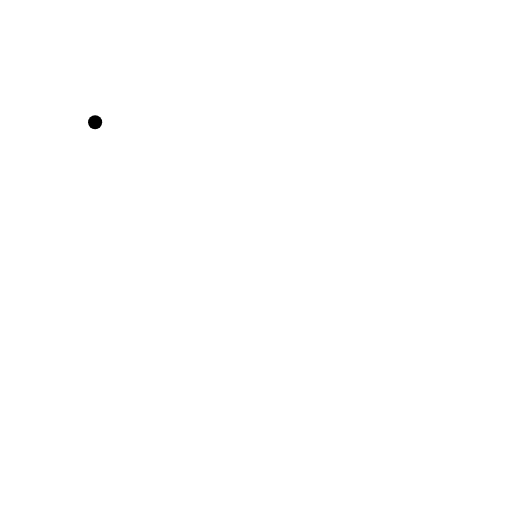
t = 0.00 s
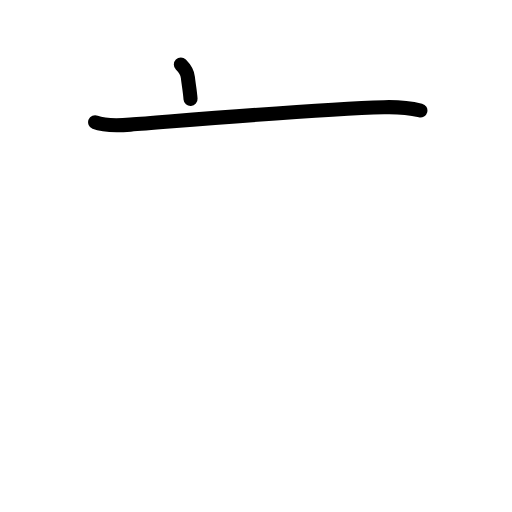
t = 1.63 s
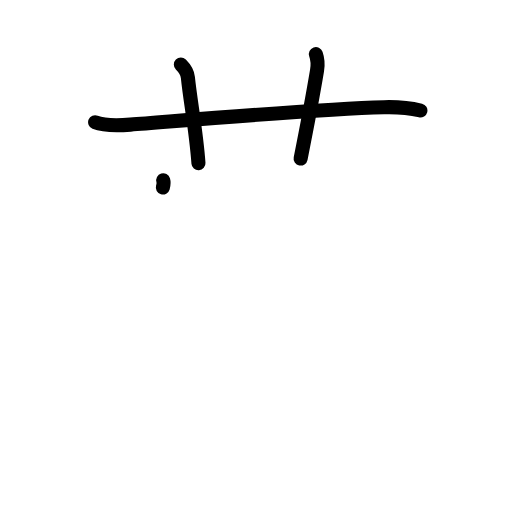
t = 3.25 s
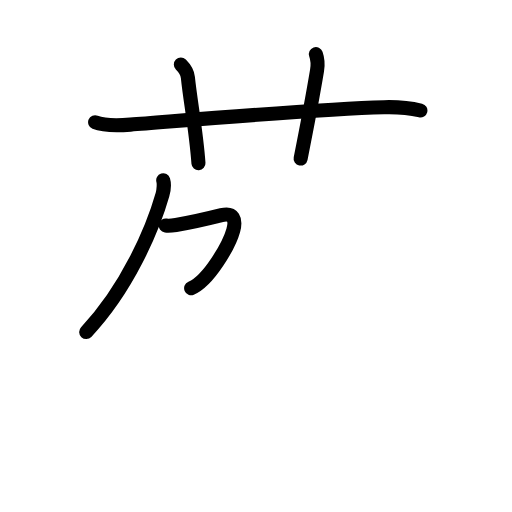
t = 4.81 s
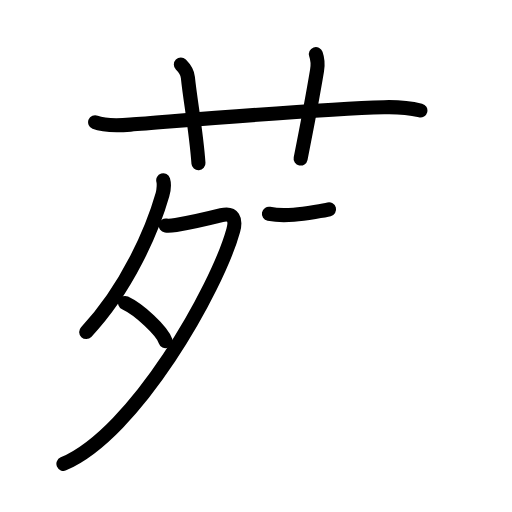
t = 6.30 s
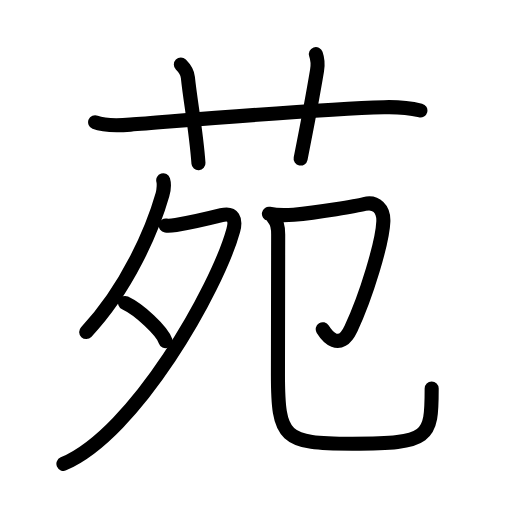
t = 8.00 s

The animated SVG that drew these frames (rendered in a browser with its animation timeline set to each time). Animation: 30 SMIL elements (animate=30); one cycle of 8.00 s.

<?xml version="1.0" encoding="UTF-8"?>
<!--
AniKanjiVG is licensed by CC-BY-SA Paul C. Sommerhoff (https://bitbucket.org/sommerhoff/anikanjivg).
AniKanjiVG uses KanjiVG which is licensed by CC-BY-SA Ulrich Apel (http://kanjivg.tagaini.net).
See also http://creativecommons.org/licenses/by-sa/3.0/
-->
<svg xmlns:kvg='http://kanjivg.tagaini.net' xmlns='http://www.w3.org/2000/svg' width='109' height='109' viewBox='0 0 109 109' style='fill:none;stroke:#000000;stroke-width:3;stroke-linecap:round;stroke-linejoin:round;' id="kvg:kanji_082d1"><g id="kvg:082d1" kvg:element="苑"><g id="kvg:082d1-g1" kvg:element="艹" kvg:variant="true" kvg:original="艸" kvg:position="top" kvg:radical="general"><path id="kvg:082d1-s1" kvg:type="㇐" d="M20.25,26.02c2.19,0.89,5.19,0.69,7.5,0.51c13.05-1.01,40.02-3.34,54-3.71c2.6-0.07,5.2,0.09,7.75,0.71"><animate attributeName="d" begin="0.0s" dur="0.3333333333333333s" from="M20.25,26.02C20.25,26.02,20.25,26.02,20.25,26.02" to="M20.25,26.02c2.19,0.89,5.19,0.69,7.5,0.51" />
<animate attributeName="d" begin="0.3333333333333333s" dur="0.3333333333333333s" from="M20.25,26.02c2.19,0.89,5.19,0.69,7.5,0.51c0,0,0,0,0,0,0" to="M20.25,26.02c2.19,0.89,5.19,0.69,7.5,0.51c13.05-1.01,40.02-3.34,54-3.71" />
<animate attributeName="d" begin="0.6666666666666666s" dur="0.3333333333333333s" from="M20.25,26.02c2.19,0.89,5.19,0.69,7.5,0.51c13.05-1.01,40.02-3.34,54-3.71c0,0,0,0,0,0,0" to="M20.25,26.02c2.19,0.89,5.19,0.69,7.5,0.51c13.05-1.01,40.02-3.34,54-3.71c2.6-0.07,5.2,0.09,7.75,0.71" />
</path>
<path id="kvg:082d1-s2" kvg:type="㇑a" d="M38.5,13.75c0.88,0.88,1.41,1.85,1.5,2.75c0.5,5,1.75,11.25,2.25,18.25"><animate attributeName="d" begin="1.0s" dur="0.5s" from="M38.5,13.75C38.5,13.75,38.5,13.75,38.5,13.75" to="M38.5,13.75c0.88,0.88,1.41,1.85,1.5,2.75" />
<animate attributeName="d" begin="1.5s" dur="0.5s" from="M38.5,13.75c0.88,0.88,1.41,1.85,1.5,2.75c0,0,0,0,0,0,0" to="M38.5,13.75c0.88,0.88,1.41,1.85,1.5,2.75c0.5,5,1.75,11.25,2.25,18.25" />
<animate attributeName="d" begin="0s" dur="1.0s" from="M-100,-100" to="M-100,-100" />
</path>
<path id="kvg:082d1-s3" kvg:type="㇑a" d="M67.25,11.5c0.42,1.18,0.5,2,0.25,3.5c-0.5,3-2,11.25-3.5,18.75"><animate attributeName="d" begin="2.0s" dur="0.5s" from="M67.25,11.5C67.25,11.5,67.25,11.5,67.25,11.5" to="M67.25,11.5c0.42,1.18,0.5,2,0.25,3.5" />
<animate attributeName="d" begin="2.5s" dur="0.5s" from="M67.25,11.5c0.42,1.18,0.5,2,0.25,3.5c0,0,0,0,0,0,0" to="M67.25,11.5c0.42,1.18,0.5,2,0.25,3.5c-0.5,3-2,11.25-3.5,18.75" />
<animate attributeName="d" begin="0s" dur="2.0s" from="M-100,-100" to="M-100,-100" />
</path>
</g>
<g id="kvg:082d1-g2" kvg:position="bottom"><g id="kvg:082d1-g3" kvg:element="夕" kvg:position="left"><path id="kvg:082d1-s4" kvg:type="㇒" d="M34.75,38.39c0.17,0.55,0.14,1.98-0.16,3.05c-2.08,7.31-7.46,19.93-16.24,29.25"><animate attributeName="d" begin="3.0s" dur="0.5s" from="M34.75,38.39C34.75,38.39,34.75,38.39,34.75,38.39" to="M34.75,38.39c0.17,0.55,0.14,1.98-0.16,3.05" />
<animate attributeName="d" begin="3.5s" dur="0.5s" from="M34.75,38.39c0.17,0.55,0.14,1.98-0.16,3.05c0,0,0,0,0,0,0" to="M34.75,38.39c0.17,0.55,0.14,1.98-0.16,3.05c-2.08,7.31-7.46,19.93-16.24,29.25" />
<animate attributeName="d" begin="0s" dur="3.0s" from="M-100,-100" to="M-100,-100" />
</path>
<path id="kvg:082d1-s5" kvg:type="㇇" d="M35.3,48.01c0.27,0.04,1.4,0,2.16-0.12c2.49-0.39,6.42-1.26,9.69-2.08c2.54-0.64,3.14,0.95,2.51,3.22C46.24,61.45,28.75,92.35,13.5,98.75"><animate attributeName="d" begin="4.0s" dur="0.25s" from="M35.3,48.01C35.3,48.01,35.3,48.01,35.3,48.01" to="M35.3,48.01c0.27,0.04,1.4,0,2.16-0.12" />
<animate attributeName="d" begin="4.25s" dur="0.25s" from="M35.3,48.01c0.27,0.04,1.4,0,2.16-0.12c0,0,0,0,0,0,0" to="M35.3,48.01c0.27,0.04,1.4,0,2.16-0.12c2.49-0.39,6.42-1.26,9.69-2.08" />
<animate attributeName="d" begin="4.5s" dur="0.25s" from="M35.3,48.01c0.27,0.04,1.4,0,2.16-0.12c2.49-0.39,6.42-1.26,9.69-2.08c0,0,0,0,0,0,0" to="M35.3,48.01c0.27,0.04,1.4,0,2.16-0.12c2.49-0.39,6.42-1.26,9.69-2.08c2.54-0.64,3.14,0.95,2.51,3.22" />
<animate attributeName="d" begin="4.75s" dur="0.25s" from="M35.3,48.01c0.27,0.04,1.4,0,2.16-0.12c2.49-0.39,6.42-1.26,9.69-2.08c2.54-0.64,3.14,0.95,2.51,3.22c0,0,0,0,0,0,0" to="M35.3,48.01c0.27,0.04,1.4,0,2.16-0.12c2.49-0.39,6.42-1.26,9.69-2.08c2.54-0.64,3.14,0.95,2.51,3.22C46.24,61.45,28.75,92.35,13.5,98.75" />
<animate attributeName="d" begin="0s" dur="4.0s" from="M-100,-100" to="M-100,-100" />
</path>
<path id="kvg:082d1-s6" kvg:type="㇔" d="M26.62,64.5c3.04,1.43,7.86,5.9,8.62,8.12"><animate attributeName="d" begin="5.0s" dur="1.0s" from="M26.62,64.5C26.62,64.5,26.62,64.5,26.62,64.5" to="M26.62,64.5c3.04,1.43,7.86,5.9,8.62,8.12" />
<animate attributeName="d" begin="0s" dur="5.0s" from="M-100,-100" to="M-100,-100" />
</path>
</g>
<g id="kvg:082d1-g4" kvg:element="卩" kvg:position="right"><path id="kvg:082d1-s7" kvg:type="㇆" d="M57.25,45.51c1.77,0.35,3.48,0.35,5.27,0.19c5.31-0.47,13.56-1.89,15.06-2.27c2.51-0.64,4.13,1.13,4.03,3.72C81.44,51.52,78,63,74.71,69.97c-2.4,5.09-5.21,1.4-6,0.12"><animate attributeName="d" begin="6.0s" dur="0.2s" from="M57.25,45.51C57.25,45.51,57.25,45.51,57.25,45.51" to="M57.25,45.51c1.77,0.35,3.48,0.35,5.27,0.19" />
<animate attributeName="d" begin="6.2s" dur="0.2s" from="M57.25,45.51c1.77,0.35,3.48,0.35,5.27,0.19c0,0,0,0,0,0,0" to="M57.25,45.51c1.77,0.35,3.48,0.35,5.27,0.19c5.31-0.47,13.56-1.89,15.06-2.27" />
<animate attributeName="d" begin="6.4s" dur="0.2s" from="M57.25,45.51c1.77,0.35,3.48,0.35,5.27,0.19c5.31-0.47,13.56-1.89,15.06-2.27c0,0,0,0,0,0,0" to="M57.25,45.51c1.77,0.35,3.48,0.35,5.27,0.19c5.31-0.47,13.56-1.89,15.06-2.27c2.51-0.64,4.13,1.13,4.03,3.72" />
<animate attributeName="d" begin="6.6s" dur="0.2s" from="M57.25,45.51c1.77,0.35,3.48,0.35,5.27,0.19c5.31-0.47,13.56-1.89,15.06-2.27c2.51-0.64,4.13,1.13,4.03,3.72c0,0,0,0,0,0,0" to="M57.25,45.51c1.77,0.35,3.48,0.35,5.27,0.19c5.31-0.47,13.56-1.89,15.06-2.27c2.51-0.64,4.13,1.13,4.03,3.72C81.44,51.52,78,63,74.71,69.97" />
<animate attributeName="d" begin="6.8s" dur="0.2s" from="M57.25,45.51c1.77,0.35,3.48,0.35,5.27,0.19c5.31-0.47,13.56-1.89,15.06-2.27c2.51-0.64,4.13,1.13,4.03,3.72C81.44,51.52,78,63,74.71,69.97c0,0,0,0,0,0,0" to="M57.25,45.51c1.77,0.35,3.48,0.35,5.27,0.19c5.31-0.47,13.56-1.89,15.06-2.27c2.51-0.64,4.13,1.13,4.03,3.72C81.44,51.52,78,63,74.71,69.97c-2.4,5.09-5.21,1.4-6,0.12" />
<animate attributeName="d" begin="0s" dur="6.0s" from="M-100,-100" to="M-100,-100" />
</path>
<path id="kvg:082d1-s8" kvg:type="㇟/㇑" d="M58.24,46.45c0.84,0.84,0.98,1.92,0.98,3.45c0,14.09-0.05,22.54-0.05,29.71c0,13.74,1.17,14.85,15.82,14.85c16.52,0,16.91-1.21,16.91-11.75"><animate attributeName="d" begin="7.0s" dur="0.25s" from="M58.24,46.45C58.24,46.45,58.24,46.45,58.24,46.45" to="M58.24,46.45c0.84,0.84,0.98,1.92,0.98,3.45" />
<animate attributeName="d" begin="7.25s" dur="0.25s" from="M58.24,46.45c0.84,0.84,0.98,1.92,0.98,3.45c0,0,0,0,0,0,0" to="M58.24,46.45c0.84,0.84,0.98,1.92,0.98,3.45c0,14.09-0.05,22.54-0.05,29.71" />
<animate attributeName="d" begin="7.5s" dur="0.25s" from="M58.24,46.45c0.84,0.84,0.98,1.92,0.98,3.45c0,14.09-0.05,22.54-0.05,29.71c0,0,0,0,0,0,0" to="M58.24,46.45c0.84,0.84,0.98,1.92,0.98,3.45c0,14.09-0.05,22.54-0.05,29.71c0,13.74,1.17,14.85,15.82,14.85" />
<animate attributeName="d" begin="7.75s" dur="0.25s" from="M58.24,46.45c0.84,0.84,0.98,1.92,0.98,3.45c0,14.09-0.05,22.54-0.05,29.71c0,13.74,1.17,14.85,15.82,14.85c0,0,0,0,0,0,0" to="M58.24,46.45c0.84,0.84,0.98,1.92,0.98,3.45c0,14.09-0.05,22.54-0.05,29.71c0,13.74,1.17,14.85,15.82,14.85c16.52,0,16.91-1.21,16.91-11.75" />
<animate attributeName="d" begin="0s" dur="7.0s" from="M-100,-100" to="M-100,-100" />
</path>
</g>
</g>
</g>
</svg>
